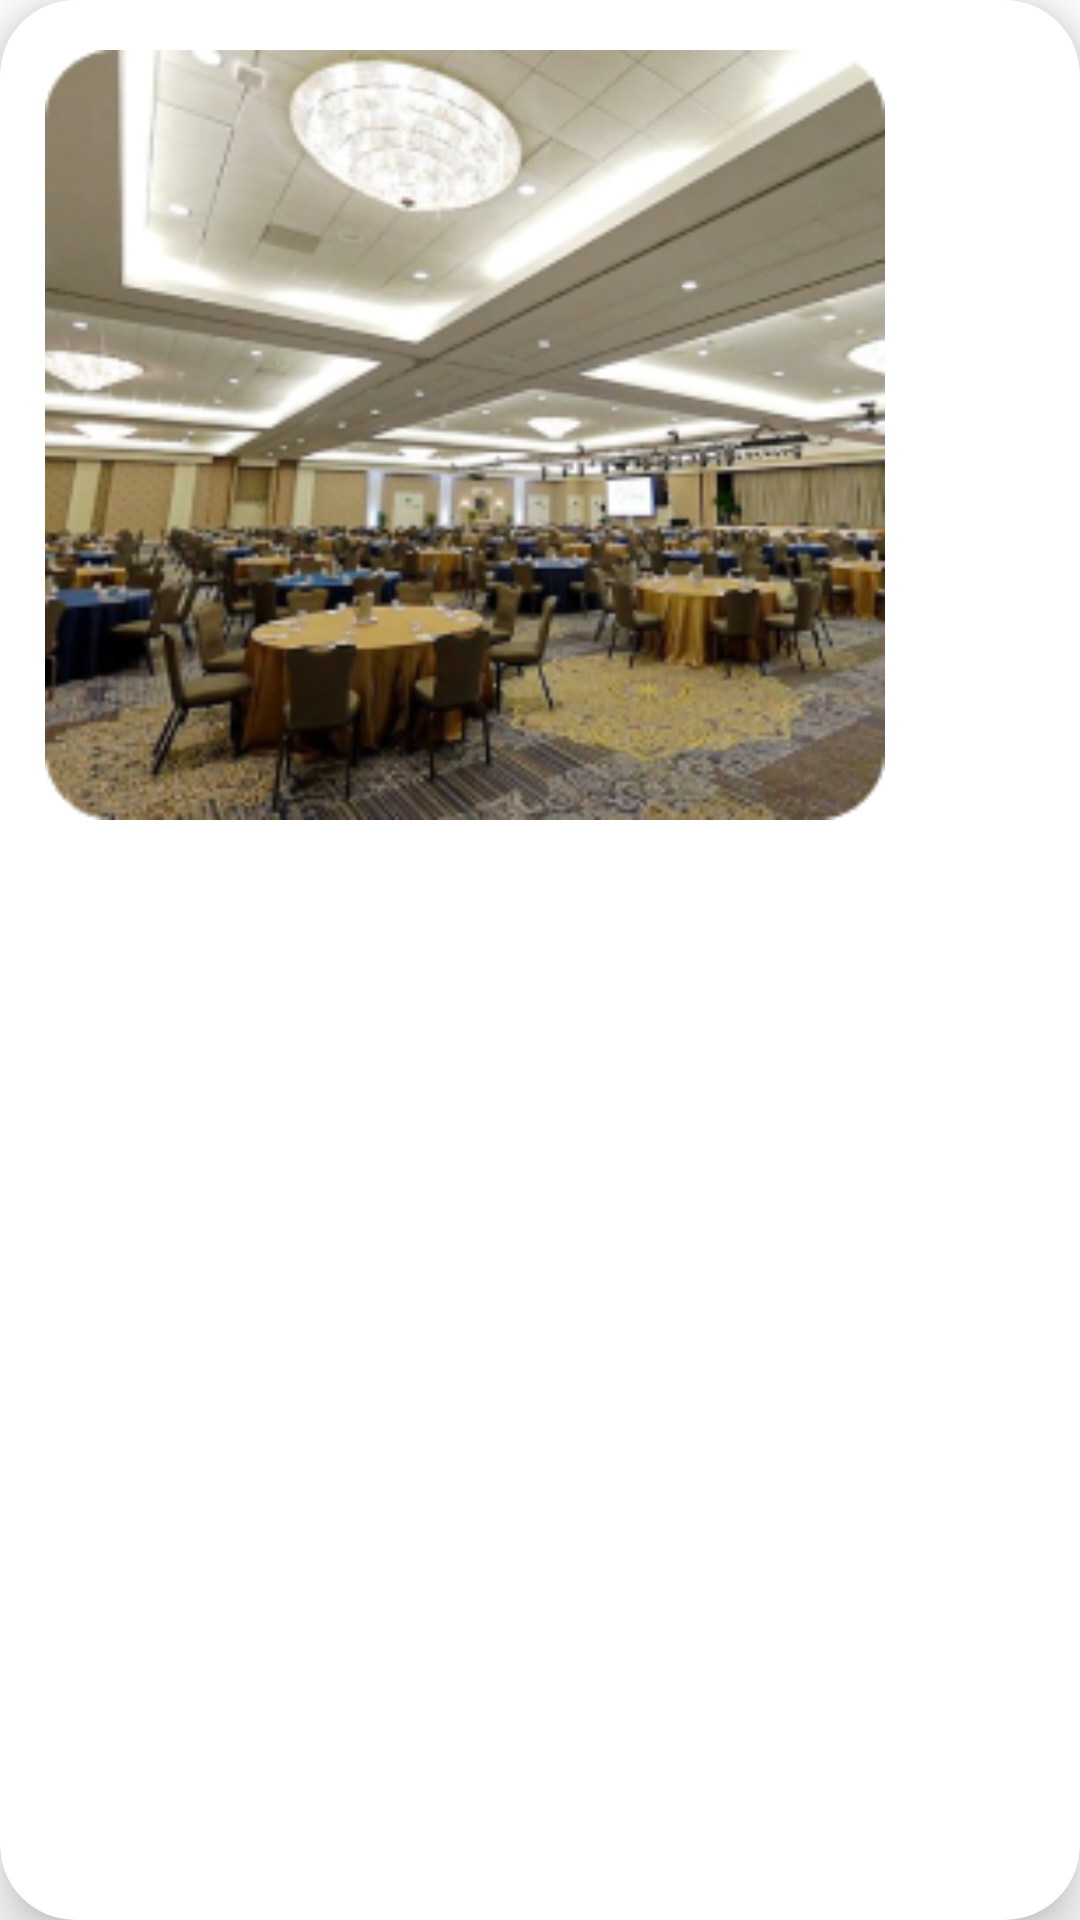

Layout XML and referenced resources for this Android screen:
<!-- AndroidManifest.xml: application theme Theme.Forum3 -->
<!-- res/layout/hotel_gallery_single_item.xml -->
<?xml version="1.0" encoding="utf-8"?>
<androidx.cardview.widget.CardView xmlns:android="http://schemas.android.com/apk/res/android"
    android:layout_width="300dp"
    android:layout_height="280dp"
    xmlns:app="http://schemas.android.com/apk/res-auto"
    app:cardCornerRadius="25dp"
    app:cardElevation="10dp"
    android:background="@color/white"
    android:layout_margin="5dp"
    android:elevation="60dp">

    <ImageView
        android:id="@+id/gallery_pic"
        android:layout_width="300dp"
        android:layout_height="280dp"
        android:padding="10dp"
        android:layout_margin="5dp"
        android:src="@drawable/gallery_img"/>

</androidx.cardview.widget.CardView>
<!-- resources referenced by this layout -->
<resources>
  <color name="white">#FFFFFFFF</color>
  <!-- drawable gallery_img: png bitmap (drawable, 110941 bytes) -->
  <style name="Theme.Forum3" parent="Theme.MaterialComponents.Light.NoActionBar">
          
          <item name="colorPrimary">@color/purple_500</item>
          <item name="colorPrimaryVariant">@color/purple_700</item>
          <item name="colorOnPrimary">@color/white</item>
          
          <item name="colorSecondary">@color/teal_200</item>
          <item name="colorSecondaryVariant">@color/teal_700</item>
          <item name="colorOnSecondary">@color/black</item>
          
          <item name="android:statusBarColor" tools:targetApi="l">?attr/colorPrimaryVariant</item>
          
      </style>
  <color name="purple_500">#FF6200EE</color>
  <color name="purple_700">#FF3700B3</color>
  <color name="teal_200">#FF03DAC5</color>
  <color name="teal_700">#FF018786</color>
  <color name="black">#FF000000</color>
</resources>
